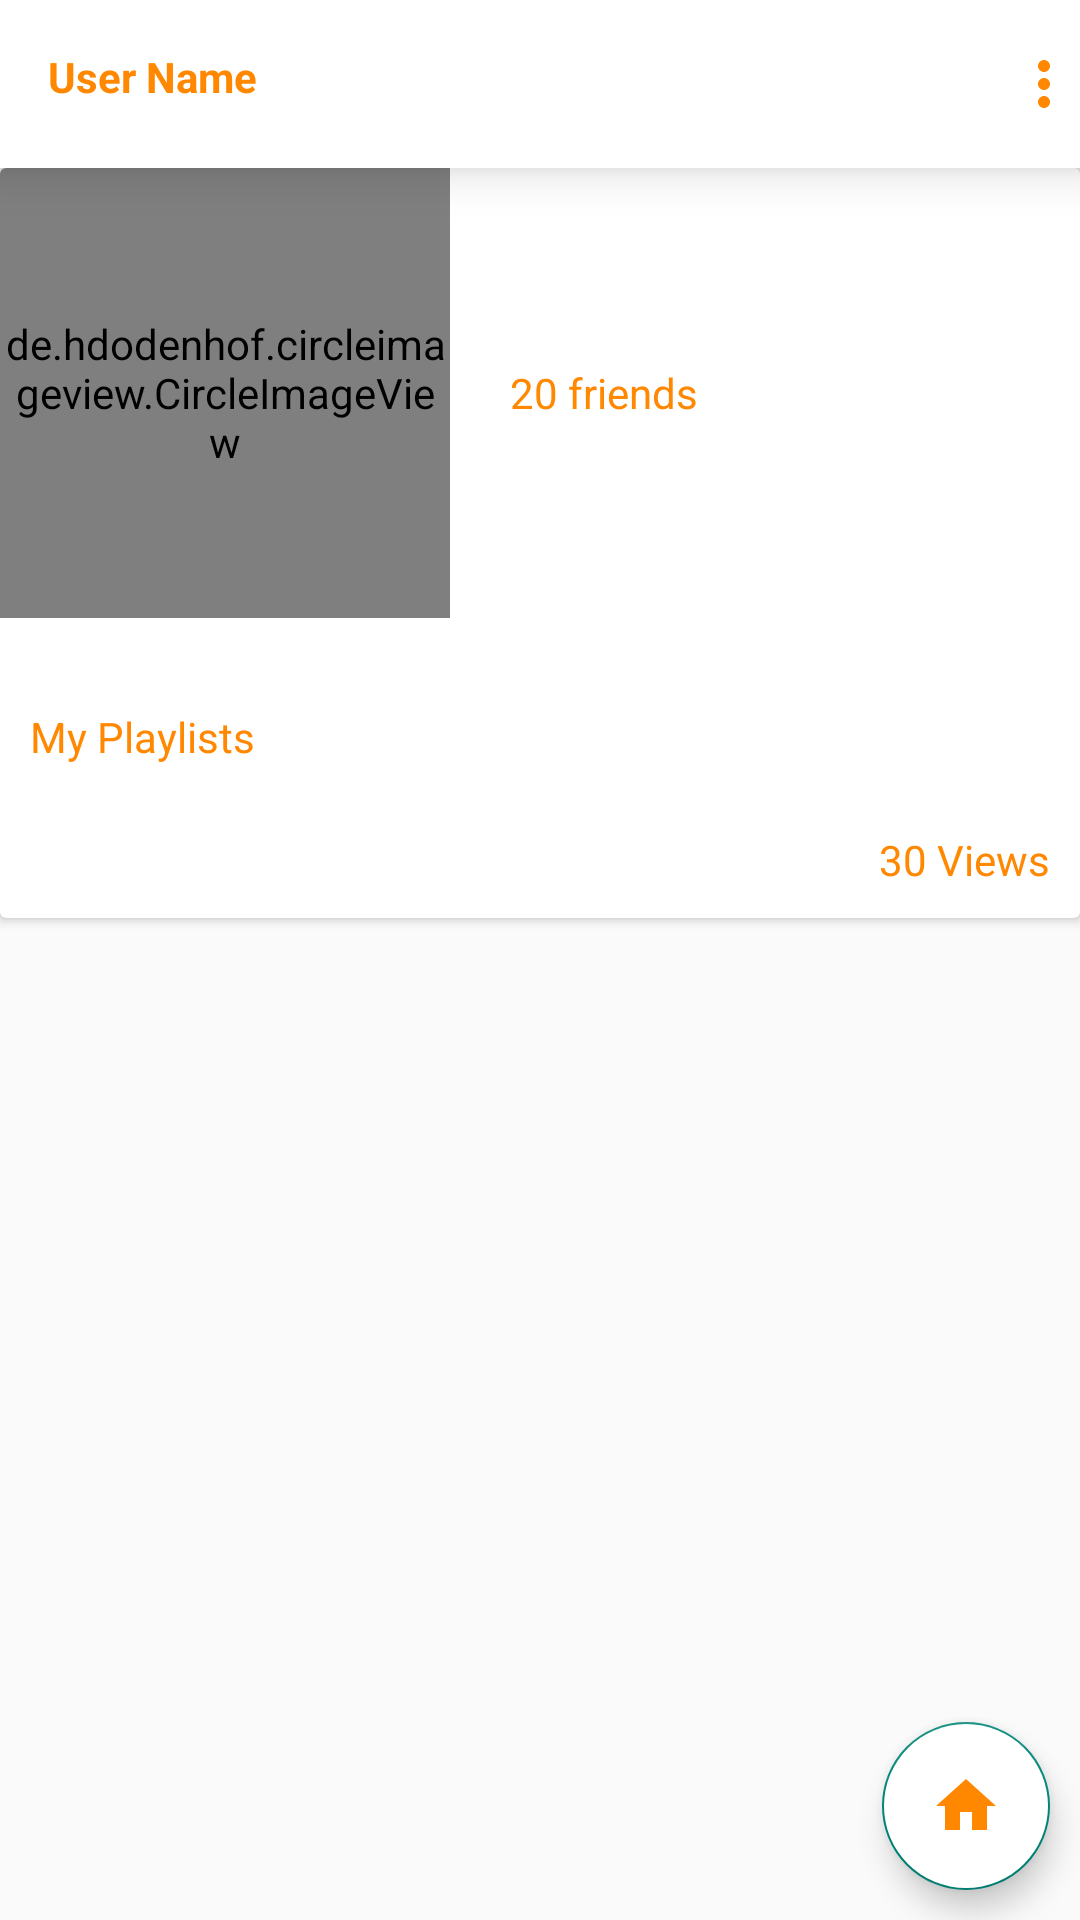

Produce the Android XML layout that renders to this screen, including the resource entries it uses.
<!-- AndroidManifest.xml: application theme Theme.AppCompat.Light.NoActionBar -->
<!-- res/layout/new_home_page.xml -->
<?xml version="1.0" encoding="utf-8"?>
<RelativeLayout xmlns:android="http://schemas.android.com/apk/res/android"
    xmlns:app="http://schemas.android.com/apk/res-auto"
    android:layout_width="match_parent"
    android:layout_height="match_parent"
    xmlns:tools="http://schemas.android.com/tools">

    <android.support.v7.widget.Toolbar
        android:elevation="10dp"
        android:backgroundTint="@android:color/white"
        android:id="@+id/new_homeToolbar"
        android:layout_width="match_parent"
        android:layout_height="wrap_content"
        android:background="?attr/colorPrimary"
        android:minHeight="?attr/actionBarSize"
        android:theme="?attr/actionBarTheme" >
        <RelativeLayout
            android:orientation="horizontal"
            android:layout_width="match_parent"
            android:layout_height="wrap_content">


        <TextView
            android:layout_width="wrap_content"
            android:layout_height="wrap_content"
            android:textStyle="bold"
            android:textColor="@android:color/holo_orange_dark"
            android:text="User Name"/>
        <ImageView
            android:layout_alignParentRight="true"
            android:layout_width="wrap_content"
            android:layout_height="wrap_content"
            app:srcCompat="@drawable/overflow"/>
        </RelativeLayout>
    </android.support.v7.widget.Toolbar>


    <android.support.v7.widget.CardView
        android:elevation="2dp"
        android:layout_below="@+id/new_homeToolbar"
        android:id="@+id/homeCardView"
        android:layout_width="match_parent"
        android:layout_height="250dp">

        <LinearLayout
            android:id="@+id/userImage_and_numberOf_friends"
            android:orientation="horizontal"
            android:layout_width="wrap_content"
            android:layout_height="wrap_content">


        <de.hdodenhof.circleimageview.CircleImageView
            android:layout_width="150dp"
            android:layout_height="150dp"
            android:src="@drawable/profileimage_24dp" />

            <TextView
                android:layout_marginLeft="20dp"
            android:layout_width="wrap_content"
            android:layout_height="wrap_content"
            android:text="20 friends"
            android:textColor="@android:color/holo_orange_dark"
            android:layout_gravity="center_vertical" />

        </LinearLayout>

        <TextView
            android:layout_width="wrap_content"
            android:layout_height="wrap_content"
            android:text="30 Views"
            android:textColor="@android:color/holo_orange_dark"
            android:layout_margin="10dp"
            android:layout_gravity="right|bottom"/>
        <TextView
            android:layout_marginLeft="10dp"
            android:textColor="@android:color/holo_orange_dark"
            android:layout_marginTop="180dp"
            android:layout_width="wrap_content"
            android:layout_height="wrap_content"
            android:text="My Playlists"/>

        <android.support.v7.widget.RecyclerView
            tools:itemCount="2"
            android:paddingTop="11dp"
            android:paddingStart="10dp"
            android:layout_gravity="bottom"
            android:layout_width="300dp"
            android:layout_height="50dp"
            android:paddingLeft="10dp" />
    </android.support.v7.widget.CardView>

    <android.support.v7.widget.CardView
        android:id="@+id/newHome_card_menu"
        android:layout_width="match_parent"
        android:layout_height="wrap_content"
        android:layout_alignParentBottom="true"
        android:elevation="10dp"
        android:visibility="gone">

        <LinearLayout
            android:layout_width="wrap_content"
            android:layout_height="wrap_content"
            android:layout_gravity="center_horizontal"
            android:layout_margin="10dp"
            android:orientation="horizontal">

            <LinearLayout
                android:onClick="onClick"
                android:layout_width="match_parent"
                android:layout_height="wrap_content"
                android:layout_marginRight="50dp"
                android:orientation="vertical">

                <ImageView
                    android:layout_width="45dp"
                    android:layout_height="45dp"
                    app:srcCompat="@drawable/playlists" />

                <TextView
                    android:layout_width="wrap_content"
                    android:layout_height="wrap_content"
                    android:text="@string/playlists_text"
                    android:textColor="@color/orange_text_color"
                    android:textSize="15dp"
                    android:textStyle="bold" />
            </LinearLayout>

            <LinearLayout
                android:onClick="onClick"
                android:layout_width="match_parent"
                android:layout_height="wrap_content"
                android:layout_marginEnd="30dp"
                android:layout_marginRight="30dp"
                android:orientation="vertical">

                <ImageView
                    android:layout_width="45dp"
                    android:layout_height="45dp"
                    app:srcCompat="@drawable/social" />

                <TextView
                    android:layout_width="wrap_content"
                    android:layout_height="wrap_content"
                    android:text="social"
                    android:textColor="@color/orange_text_color"
                    android:textSize="15dp"
                    android:textStyle="bold" />
            </LinearLayout>

            <LinearLayout
                android:onClick="onClick"
                android:id="@+id/new_home_load_songs"
                android:layout_width="match_parent"
                android:layout_height="wrap_content"
                android:layout_marginLeft="30dp"
                android:layout_marginRight="20dp"
                android:orientation="vertical">

                <ImageView
                    android:layout_width="45dp"
                    android:layout_height="45dp"
                    app:srcCompat="@drawable/music_songs" />

                <TextView
                    android:layout_width="wrap_content"
                    android:layout_height="wrap_content"
                    android:text="songs"
                    android:textColor="@color/orange_text_color"
                    android:textSize="15dp"
                    android:textStyle="bold" />
            </LinearLayout>

            <LinearLayout
                android:onClick="onClick"
                android:id="@+id/home_create_playlist"
                android:layout_width="match_parent"
                android:layout_height="wrap_content"
                android:layout_marginLeft="30dp"
                android:orientation="vertical">

                <ImageView
                    android:layout_width="45dp"
                    android:layout_height="45dp"
                    app:srcCompat="@drawable/ic_playlist_add_black_24dp" />

                <TextView
                    android:layout_width="wrap_content"
                    android:layout_height="wrap_content"
                    android:text="create"
                    android:textColor="@color/orange_text_color"
                    android:textSize="15dp"
                    android:textStyle="bold" />
            </LinearLayout>
        </LinearLayout>
    </android.support.v7.widget.CardView>

    <android.support.design.widget.FloatingActionButton
        android:onClick="onClick"
        android:layout_alignParentRight="true"
        android:layout_alignParentBottom="true"
        android:id="@+id/newHome_cancel_fab"
        android:layout_width="wrap_content"
        android:layout_height="wrap_content"
        android:layout_marginRight="20dp"
        android:layout_gravity="center"
        android:layout_marginBottom="80dp"
        android:backgroundTint="#fff"
        android:visibility="gone"
        app:fabSize="mini"
        app:srcCompat="@drawable/cancel" />
    <android.support.design.widget.FloatingActionButton
        android:onClick="onClick"
        android:layout_alignParentRight="true"
        android:layout_alignParentBottom="true"
        android:id="@+id/new_homefab"
        android:layout_width="wrap_content"
        android:layout_height="wrap_content"
        android:layout_margin="10dp"
        android:backgroundTint="#fff"
        app:fabSize="normal"
        app:srcCompat="@drawable/home" />

    <android.support.v7.widget.RecyclerView
        android:padding="10dp"
        android:layout_below="@+id/homeCardView"
        android:layout_width="match_parent"
        android:layout_height="match_parent"

        />


</RelativeLayout>
<!-- resources referenced by this layout -->
<resources>
  <color name="orange_text_color">#ff8800</color>
  <!-- drawable cancel (drawable) -->
  <vector android:height="24dp" android:tint="#FF8800"
      android:viewportHeight="24.0" android:viewportWidth="24.0"
      android:width="24dp" xmlns:android="http://schemas.android.com/apk/res/android">
      <path android:fillColor="#FF000000" android:pathData="M19,6.41L17.59,5 12,10.59 6.41,5 5,6.41 10.59,12 5,17.59 6.41,19 12,13.41 17.59,19 19,17.59 13.41,12z"/>
  </vector>
  <!-- drawable home (drawable) -->
  <vector android:height="24dp" android:tint="#FF8800"
      android:viewportHeight="24.0" android:viewportWidth="24.0"
      android:width="24dp" xmlns:android="http://schemas.android.com/apk/res/android">
      <path android:fillColor="#FF000000" android:pathData="M10,20v-6h4v6h5v-8h3L12,3 2,12h3v8z"/>
  </vector>
  <!-- drawable ic_playlist_add_black_24dp (drawable) -->
  <vector android:height="24dp" android:tint="#FF8800"
      android:viewportHeight="24.0" android:viewportWidth="24.0"
      android:width="24dp" xmlns:android="http://schemas.android.com/apk/res/android">
      <path android:fillColor="#FF000000" android:pathData="M14,10L2,10v2h12v-2zM14,6L2,6v2h12L14,6zM18,14v-4h-2v4h-4v2h4v4h2v-4h4v-2h-4zM2,16h8v-2L2,14v2z"/>
  </vector>
  <!-- drawable music_songs (drawable) -->
  <vector android:height="24dp" android:tint="#FF8800"
      android:viewportHeight="24.0" android:viewportWidth="24.0"
      android:width="24dp" xmlns:android="http://schemas.android.com/apk/res/android">
      <path android:fillColor="#FF000000" android:pathData="M20,2L8,2c-1.1,0 -2,0.9 -2,2v12c0,1.1 0.9,2 2,2h12c1.1,0 2,-0.9 2,-2L22,4c0,-1.1 -0.9,-2 -2,-2zM18,7h-3v5.5c0,1.38 -1.12,2.5 -2.5,2.5S10,13.88 10,12.5s1.12,-2.5 2.5,-2.5c0.57,0 1.08,0.19 1.5,0.51L14,5h4v2zM4,6L2,6v14c0,1.1 0.9,2 2,2h14v-2L4,20L4,6z"/>
  </vector>
  <!-- drawable overflow (drawable) -->
  <vector xmlns:android="http://schemas.android.com/apk/res/android"
      android:width="24dp"
      android:height="24dp"
      android:tint="#FF8800"
      android:viewportHeight="24.0"
      android:viewportWidth="24.0">
      <path
          android:fillColor="#FF000000"
          android:pathData="M12,8c1.1,0 2,-0.9 2,-2s-0.9,-2 -2,-2 -2,0.9 -2,2 0.9,2 2,2zM12,10c-1.1,0 -2,0.9 -2,2s0.9,2 2,2 2,-0.9 2,-2 -0.9,-2 -2,-2zM12,16c-1.1,0 -2,0.9 -2,2s0.9,2 2,2 2,-0.9 2,-2 -0.9,-2 -2,-2z" />
  </vector>
  <!-- drawable playlists (drawable) -->
  <vector android:height="24dp" android:tint="#FF8800"
      android:viewportHeight="24.0" android:viewportWidth="24.0"
      android:width="24dp" xmlns:android="http://schemas.android.com/apk/res/android">
      <path android:fillColor="#FF000000" android:pathData="M3,13h2v-2L3,11v2zM3,17h2v-2L3,15v2zM3,9h2L5,7L3,7v2zM7,13h14v-2L7,11v2zM7,17h14v-2L7,15v2zM7,7v2h14L21,7L7,7z"/>
  </vector>
  <!-- drawable profileimage_24dp (drawable) -->
  <vector xmlns:android="http://schemas.android.com/apk/res/android"
          android:width="24dp"
          android:height="24dp"
          android:viewportWidth="24.0"
          android:viewportHeight="24.0">
      <path
          android:fillColor="#FFff8800"
          android:pathData="M12,2C6.48,2 2,6.48 2,12s4.48,10 10,10 10,-4.48 10,-10S17.52,2 12,2zM12,5c1.66,0 3,1.34 3,3s-1.34,3 -3,3 -3,-1.34 -3,-3 1.34,-3 3,-3zM12,19.2c-2.5,0 -4.71,-1.28 -6,-3.22 0.03,-1.99 4,-3.08 6,-3.08 1.99,0 5.97,1.09 6,3.08 -1.29,1.94 -3.5,3.22 -6,3.22z"/>
  </vector>
  <!-- drawable social (drawable) -->
  <vector android:height="24dp" android:tint="#FF8800"
      android:viewportHeight="24.0" android:viewportWidth="24.0"
      android:width="24dp" xmlns:android="http://schemas.android.com/apk/res/android">
      <path android:fillColor="#FF000000" android:pathData="M12,6v3l4,-4 -4,-4v3c-4.42,0 -8,3.58 -8,8 0,1.57 0.46,3.03 1.24,4.26L6.7,14.8c-0.45,-0.83 -0.7,-1.79 -0.7,-2.8 0,-3.31 2.69,-6 6,-6zM18.76,7.74L17.3,9.2c0.44,0.84 0.7,1.79 0.7,2.8 0,3.31 -2.69,6 -6,6v-3l-4,4 4,4v-3c4.42,0 8,-3.58 8,-8 0,-1.57 -0.46,-3.03 -1.24,-4.26z"/>
  </vector>
  <string name="playlists_text">playlists</string>
</resources>
